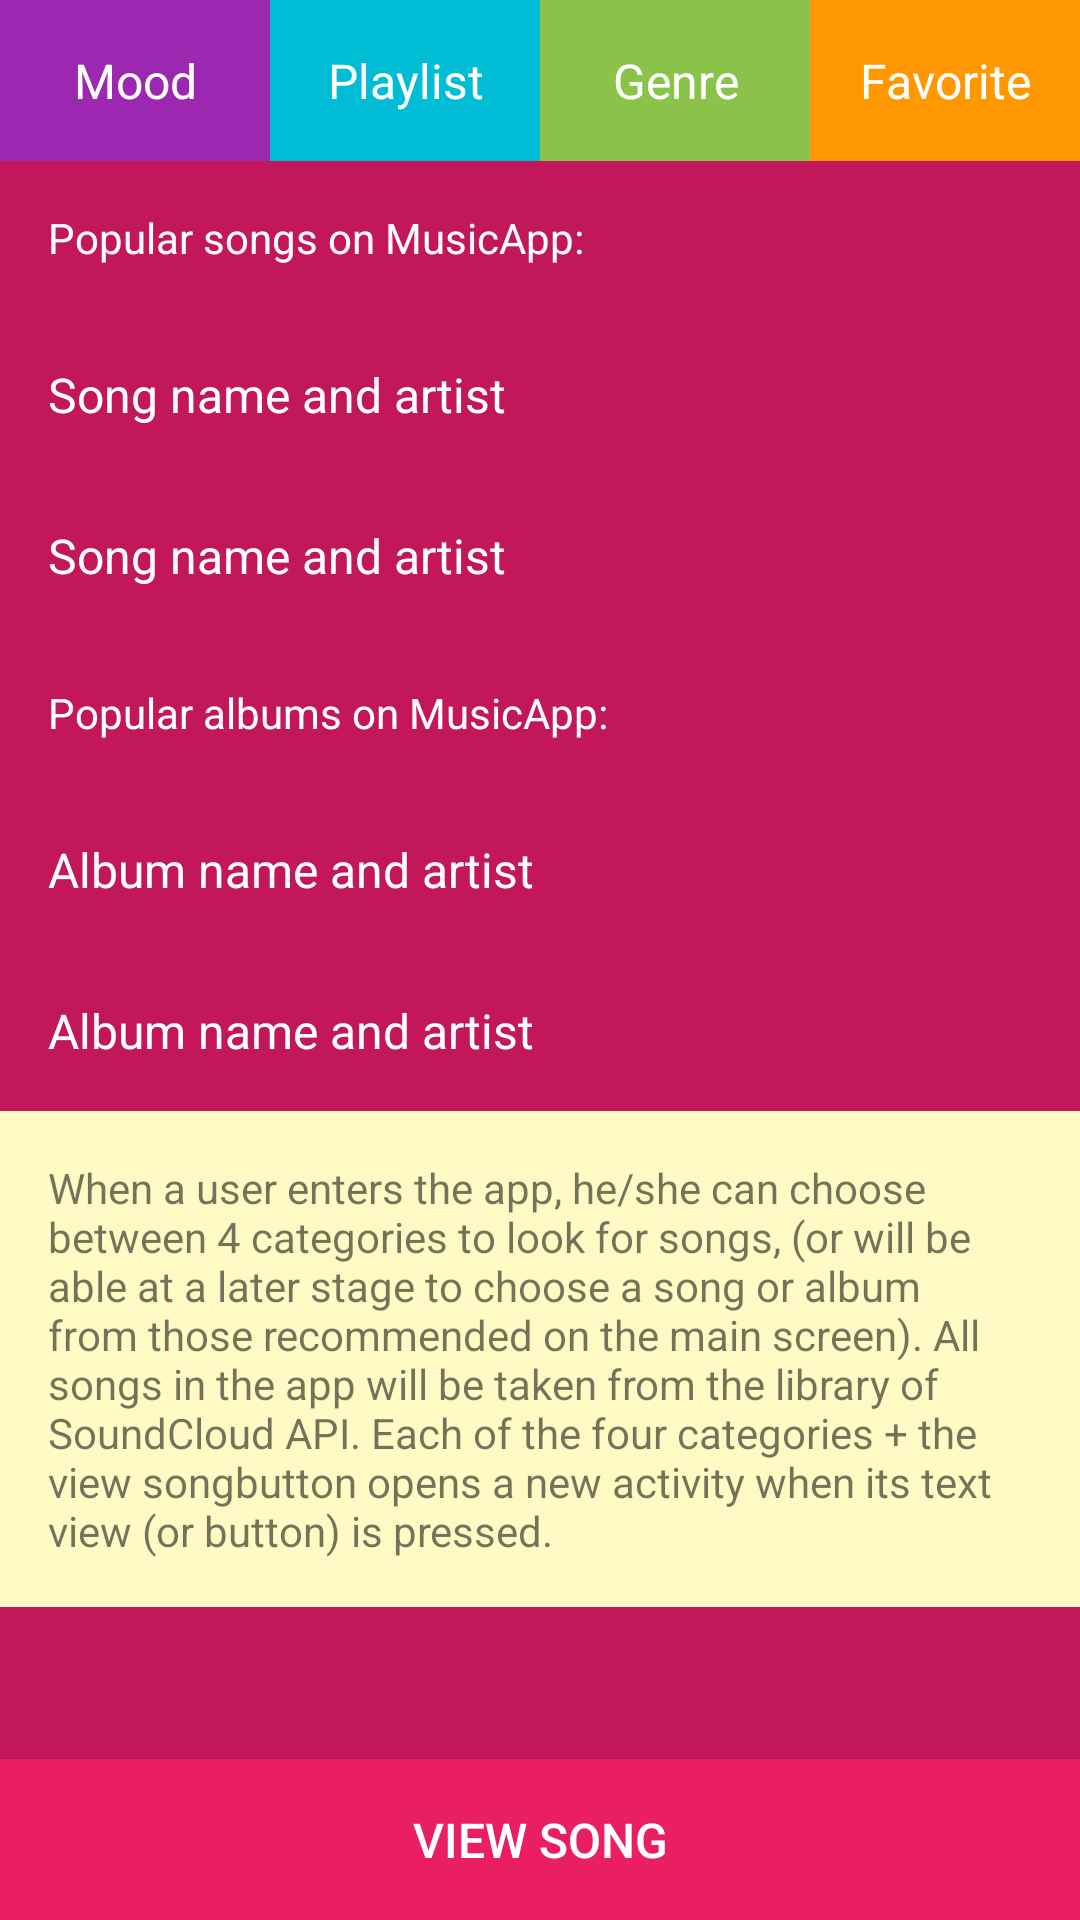

Produce the Android XML layout that renders to this screen, including the resource entries it uses.
<!-- AndroidManifest.xml: application theme AppTheme -->
<!-- res/layout/activity_main.xml -->
<?xml version="1.0" encoding="utf-8"?>
<RelativeLayout xmlns:android="http://schemas.android.com/apk/res/android"
    xmlns:tools="http://schemas.android.com/tools"
    android:layout_width="match_parent"
    android:layout_height="match_parent"
    android:background="@color/color_background_main"
    android:orientation="vertical"
    tools:context="com.example.android.musicapp.MainActivity">

    <ScrollView
        android:layout_width="match_parent"
        android:layout_height="match_parent">

        <LinearLayout
            android:id="@+id/ll1"
            android:layout_width="match_parent"
            android:layout_height="wrap_content"
            android:divider="@drawable/separator"
            android:orientation="vertical"
            android:showDividers="middle">

            <LinearLayout
                android:layout_width="match_parent"
                android:layout_height="wrap_content"
                android:divider="@drawable/separator"
                android:showDividers="middle">

                <TextView
                    android:id="@+id/category_mood"
                    style="@style/category_style"
                    android:background="@color/category_mood"
                    android:text="@string/category_mood" />

                <TextView
                    android:id="@+id/category_playlists"
                    style="@style/category_style"
                    android:background="@color/category_playlists"
                    android:text="@string/category_playlists" />

                <TextView
                    android:id="@+id/category_genre"
                    style="@style/category_style"
                    android:background="@color/category_genre"
                    android:text="@string/category_genre" />

                <TextView
                    android:id="@+id/category_favorites"
                    style="@style/category_style"
                    android:background="@color/category_favorites"
                    android:text="@string/category_favorites" />

            </LinearLayout>

            <TextView
                style="@style/popular_title"
                android:text="@string/popular_songs_title" />

            <TextView
                style="@style/popular"
                android:text="@string/popular_song_1" />

            <TextView
                style="@style/popular"
                android:text="@string/popular_song_2" />

            <TextView
                style="@style/popular_title"
                android:text="@string/popular_albums_title" />

            <TextView
                style="@style/popular"
                android:text="@string/popular_album_1" />

            <TextView
                style="@style/popular"
                android:text="@string/popular_album_2" />

            <TextView
                style="@style/activity_description"
                android:text="@string/description_main_activity" />

        </LinearLayout>
    </ScrollView>

    <Button
        android:id="@+id/view_song_button_main"
        style="@style/view_song_button_main"
        android:background="@color/color_view_song"
        android:text="@string/view_song_button_main"
        android:textColor="@color/color_white" />

</RelativeLayout>
<!-- resources referenced by this layout -->
<resources>
  <color name="category_favorites">#FF9800</color>
  <color name="category_genre">#8BC34A</color>
  <color name="category_mood">#9C27B0</color>
  <color name="category_playlists">#00BCD4</color>
  <color name="color_background_main">#C2185B</color>
  <color name="color_view_song">#E91E63</color>
  <color name="color_white">#FFFFFF</color>
  <string name="category_favorites">Favorite</string>
  <string name="category_genre">Genre</string>
  <string name="category_mood">Mood</string>
  <string name="category_playlists">Playlist</string>
  <string name="description_main_activity">When a user enters the app, he/she can choose between 4 categories to look for songs,
          (or will be able at a later stage to choose a song or album from those recommended on the main screen).
          All songs in the app will be taken from the library of SoundCloud API. Each of the four categories + the "view song"
          button opens a new activity when its text view (or button) is pressed.</string>
  <string name="popular_album_1">Album name and artist</string>
  <string name="popular_album_2">Album name and artist</string>
  <string name="popular_albums_title">Popular albums on MusicApp:</string>
  <string name="popular_song_1">Song name and artist</string>
  <string name="popular_song_2">Song name and artist</string>
  <string name="popular_songs_title">Popular songs on MusicApp:</string>
  <string name="view_song_button_main">View song</string>
  <style name="activity_description">
          <item name="android:layout_height">wrap_content</item>
          <item name="android:layout_width">match_parent</item>
          <item name="android:padding">16dp</item>
          <item name="android:layout_marginBottom">60dp</item>
          <item name="android:background">@color/color_background_button_view_song</item>
      </style>
  <style name="category_style">
          <item name="android:paddingLeft">10dp</item>
          <item name="android:paddingRight">10dp</item>
          <item name="android:paddingTop">16dp</item>
          <item name="android:paddingBottom">16dp</item>
          <item name="android:textSize">16sp</item>
          <item name="android:layout_height">wrap_content</item>
          <item name="android:layout_width">0dp</item>
          <item name="android:layout_weight">1</item>
          <item name="android:gravity">center</item>
          <item name="android:textColor">@color/color_white</item>
      </style>
  <style name="popular">
          <item name="android:layout_height">wrap_content</item>
          <item name="android:layout_width">match_parent</item>
          <item name="android:padding">16dp</item>
          <item name="android:textSize">16sp</item>
          <item name="android:textColor">@color/color_white</item>
      </style>
  <style name="popular_title">
          <item name="android:layout_height">wrap_content</item>
          <item name="android:layout_width">match_parent</item>
          <item name="android:padding">16dp</item>
          <item name="android:textColor">@color/color_white</item>
      </style>
  <style name="view_song_button_main">
          <item name="android:layout_height">wrap_content</item>
          <item name="android:layout_width">match_parent</item>
          <item name="android:padding">16dp</item>
          <item name="android:textSize">16sp</item>
          <item name="android:gravity">center</item>
          <item name="android:layout_alignParentBottom">true</item>
      </style>
  <style name="AppTheme" parent="Theme.AppCompat.Light.DarkActionBar">
          
          <item name="colorPrimary">@color/colorPrimary</item>
          <item name="colorPrimaryDark">@color/colorPrimaryDark</item>
          <item name="colorAccent">@color/colorAccent</item>
      </style>
  <color name="color_background_button_view_song">#FFF9C4</color>
  <color name="colorPrimary">#E91E63</color>
  <color name="colorPrimaryDark">#C2185B</color>
  <color name="colorAccent">#FF4081</color>
</resources>
